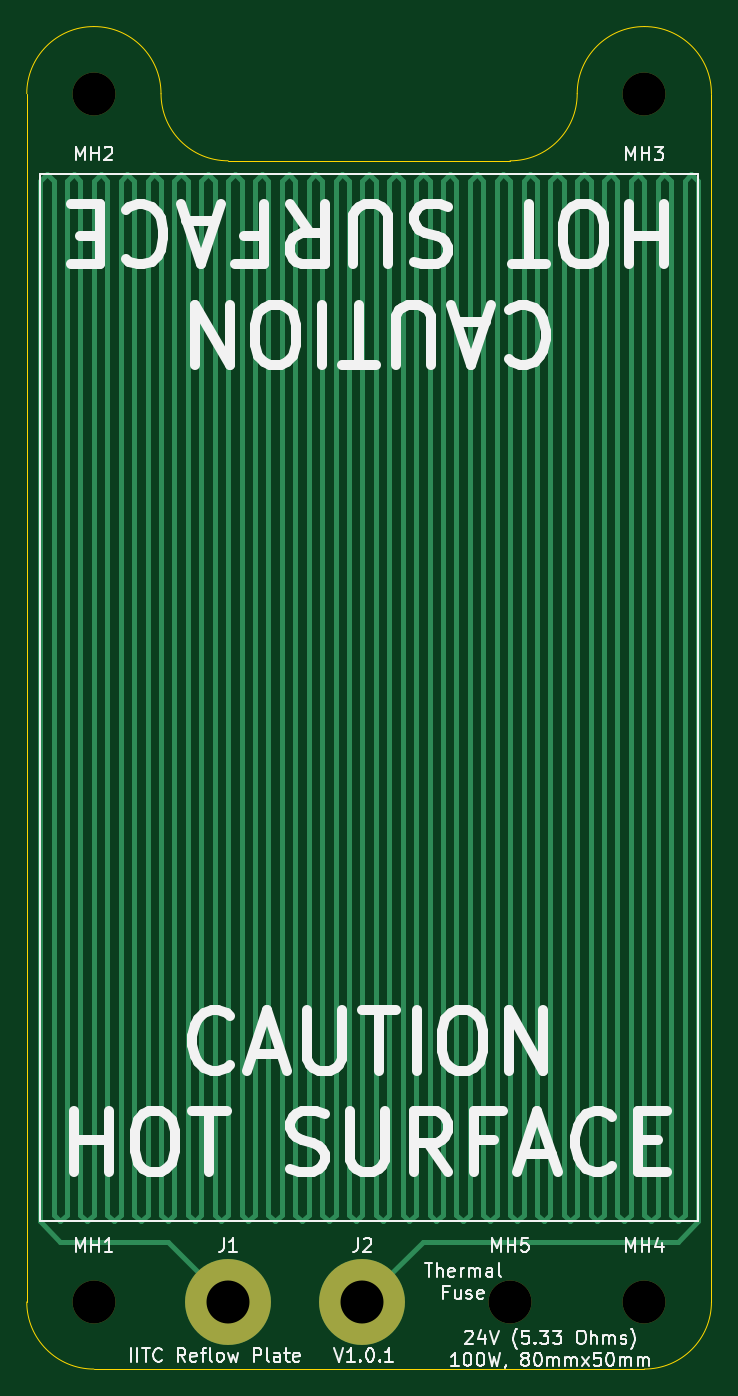
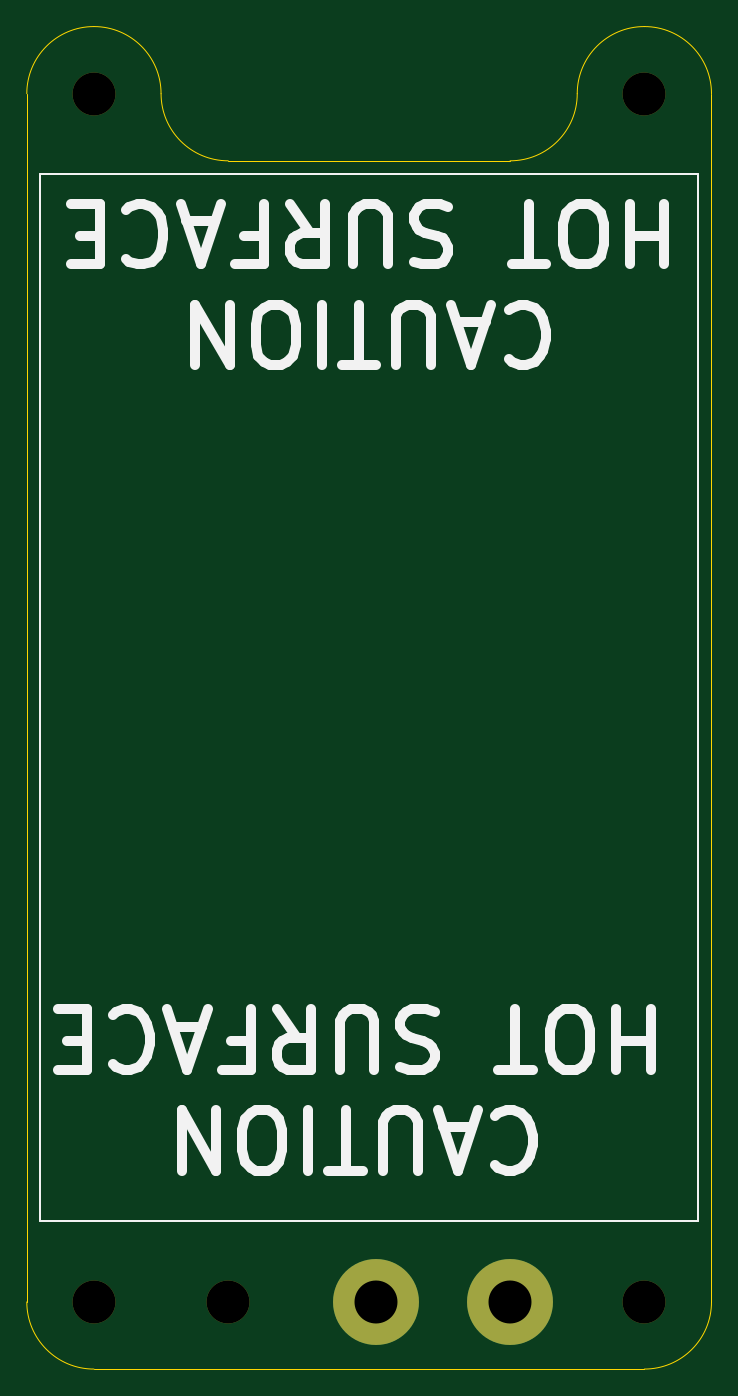
Circuit board: 11 layer files. Board 51.0 x 100.0 mm.
- bottom_copper: Reflow_Heater-B_Cu.gbr (676 bytes)
- bottom_mask: Reflow_Heater-B_Mask.gbr (828 bytes)
- paste: Reflow_Heater-B_Paste.gbr (478 bytes)
- bottom_silk: Reflow_Heater-B_SilkS.gbr (8567 bytes)
- outline: Reflow_Heater-Edge_Cuts.gbr (1300 bytes)
- top_copper: Reflow_Heater-F_Cu.gbr (8369 bytes)
- top_mask: Reflow_Heater-F_Mask.gbr (828 bytes)
- paste: Reflow_Heater-F_Paste.gbr (478 bytes)
- top_silk: Reflow_Heater-F_SilkS.gbr (28667 bytes)
- drill: Reflow_Heater-NPTH.drl (398 bytes)
- drill: Reflow_Heater-PTH.drl (346 bytes)

=== bottom_copper: Reflow_Heater-B_Cu.gbr ===
%TF.GenerationSoftware,KiCad,Pcbnew,(5.1.10-1-10_14)*%
%TF.CreationDate,2022-01-16T19:20:25-08:00*%
%TF.ProjectId,Reflow_Heater,5265666c-6f77-45f4-9865-617465722e6b,rev?*%
%TF.SameCoordinates,Original*%
%TF.FileFunction,Copper,L2,Bot*%
%TF.FilePolarity,Positive*%
%FSLAX46Y46*%
G04 Gerber Fmt 4.6, Leading zero omitted, Abs format (unit mm)*
G04 Created by KiCad (PCBNEW (5.1.10-1-10_14)) date 2022-01-16 19:20:25*
%MOMM*%
%LPD*%
G01*
G04 APERTURE LIST*
%TA.AperFunction,ComponentPad*%
%ADD10C,6.400000*%
%TD*%
G04 APERTURE END LIST*
D10*
%TO.P,J2,1*%
%TO.N,Net-(J1-Pad1)*%
X75000000Y-160000000D03*
%TD*%
%TO.P,J1,1*%
%TO.N,Net-(J1-Pad1)*%
X65000000Y-160000000D03*
%TD*%
M02*

=== bottom_mask: Reflow_Heater-B_Mask.gbr ===
%TF.GenerationSoftware,KiCad,Pcbnew,(5.1.10-1-10_14)*%
%TF.CreationDate,2022-01-16T19:20:25-08:00*%
%TF.ProjectId,Reflow_Heater,5265666c-6f77-45f4-9865-617465722e6b,rev?*%
%TF.SameCoordinates,Original*%
%TF.FileFunction,Soldermask,Bot*%
%TF.FilePolarity,Negative*%
%FSLAX46Y46*%
G04 Gerber Fmt 4.6, Leading zero omitted, Abs format (unit mm)*
G04 Created by KiCad (PCBNEW (5.1.10-1-10_14)) date 2022-01-16 19:20:25*
%MOMM*%
%LPD*%
G01*
G04 APERTURE LIST*
%ADD10C,3.200000*%
%ADD11C,6.400000*%
G04 APERTURE END LIST*
D10*
%TO.C,MH5*%
X86000000Y-160000000D03*
%TD*%
%TO.C,MH4*%
X96000000Y-160000000D03*
%TD*%
%TO.C,MH3*%
X96000000Y-70000000D03*
%TD*%
%TO.C,MH2*%
X55000000Y-70000000D03*
%TD*%
%TO.C,MH1*%
X55000000Y-160000000D03*
%TD*%
D11*
%TO.C,J2*%
X75000000Y-160000000D03*
%TD*%
%TO.C,J1*%
X65000000Y-160000000D03*
%TD*%
M02*

=== paste: Reflow_Heater-B_Paste.gbr ===
%TF.GenerationSoftware,KiCad,Pcbnew,(5.1.10-1-10_14)*%
%TF.CreationDate,2022-01-16T19:20:25-08:00*%
%TF.ProjectId,Reflow_Heater,5265666c-6f77-45f4-9865-617465722e6b,rev?*%
%TF.SameCoordinates,Original*%
%TF.FileFunction,Paste,Bot*%
%TF.FilePolarity,Positive*%
%FSLAX46Y46*%
G04 Gerber Fmt 4.6, Leading zero omitted, Abs format (unit mm)*
G04 Created by KiCad (PCBNEW (5.1.10-1-10_14)) date 2022-01-16 19:20:25*
%MOMM*%
%LPD*%
G01*
G04 APERTURE LIST*
G04 APERTURE END LIST*
M02*

=== bottom_silk: Reflow_Heater-B_SilkS.gbr (8567 bytes, source omitted) ===
=== outline: Reflow_Heater-Edge_Cuts.gbr ===
%TF.GenerationSoftware,KiCad,Pcbnew,(5.1.10-1-10_14)*%
%TF.CreationDate,2022-01-16T19:20:25-08:00*%
%TF.ProjectId,Reflow_Heater,5265666c-6f77-45f4-9865-617465722e6b,rev?*%
%TF.SameCoordinates,Original*%
%TF.FileFunction,Profile,NP*%
%FSLAX46Y46*%
G04 Gerber Fmt 4.6, Leading zero omitted, Abs format (unit mm)*
G04 Created by KiCad (PCBNEW (5.1.10-1-10_14)) date 2022-01-16 19:20:25*
%MOMM*%
%LPD*%
G01*
G04 APERTURE LIST*
%TA.AperFunction,Profile*%
%ADD10C,0.050000*%
%TD*%
G04 APERTURE END LIST*
D10*
X96000000Y-165000000D02*
X55000000Y-165000000D01*
X91000000Y-70000000D02*
G75*
G02*
X86000000Y-75000000I-5000000J0D01*
G01*
X91000000Y-70000000D02*
G75*
G02*
X96000000Y-65000000I5000000J0D01*
G01*
X65000000Y-75000000D02*
G75*
G02*
X60000000Y-70000000I0J5000000D01*
G01*
X55000000Y-65000000D02*
G75*
G02*
X60000000Y-70000000I0J-5000000D01*
G01*
X50000000Y-70000000D02*
G75*
G02*
X55000000Y-65000000I5000000J0D01*
G01*
X96000000Y-65000000D02*
G75*
G02*
X101000000Y-70000000I0J-5000000D01*
G01*
X101000000Y-160000000D02*
G75*
G02*
X96000000Y-165000000I-5000000J0D01*
G01*
X55000000Y-165000000D02*
G75*
G02*
X50000000Y-160000000I0J5000000D01*
G01*
X86000000Y-75000000D02*
X65000000Y-75000000D01*
X101000000Y-160000000D02*
X101000000Y-70000000D01*
X50000000Y-70000000D02*
X50000000Y-160000000D01*
M02*

=== top_copper: Reflow_Heater-F_Cu.gbr (8369 bytes, source omitted) ===
=== top_mask: Reflow_Heater-F_Mask.gbr ===
%TF.GenerationSoftware,KiCad,Pcbnew,(5.1.10-1-10_14)*%
%TF.CreationDate,2022-01-16T19:20:25-08:00*%
%TF.ProjectId,Reflow_Heater,5265666c-6f77-45f4-9865-617465722e6b,rev?*%
%TF.SameCoordinates,Original*%
%TF.FileFunction,Soldermask,Top*%
%TF.FilePolarity,Negative*%
%FSLAX46Y46*%
G04 Gerber Fmt 4.6, Leading zero omitted, Abs format (unit mm)*
G04 Created by KiCad (PCBNEW (5.1.10-1-10_14)) date 2022-01-16 19:20:25*
%MOMM*%
%LPD*%
G01*
G04 APERTURE LIST*
%ADD10C,3.200000*%
%ADD11C,6.400000*%
G04 APERTURE END LIST*
D10*
%TO.C,MH5*%
X86000000Y-160000000D03*
%TD*%
%TO.C,MH4*%
X96000000Y-160000000D03*
%TD*%
%TO.C,MH3*%
X96000000Y-70000000D03*
%TD*%
%TO.C,MH2*%
X55000000Y-70000000D03*
%TD*%
%TO.C,MH1*%
X55000000Y-160000000D03*
%TD*%
D11*
%TO.C,J2*%
X75000000Y-160000000D03*
%TD*%
%TO.C,J1*%
X65000000Y-160000000D03*
%TD*%
M02*

=== paste: Reflow_Heater-F_Paste.gbr ===
%TF.GenerationSoftware,KiCad,Pcbnew,(5.1.10-1-10_14)*%
%TF.CreationDate,2022-01-16T19:20:25-08:00*%
%TF.ProjectId,Reflow_Heater,5265666c-6f77-45f4-9865-617465722e6b,rev?*%
%TF.SameCoordinates,Original*%
%TF.FileFunction,Paste,Top*%
%TF.FilePolarity,Positive*%
%FSLAX46Y46*%
G04 Gerber Fmt 4.6, Leading zero omitted, Abs format (unit mm)*
G04 Created by KiCad (PCBNEW (5.1.10-1-10_14)) date 2022-01-16 19:20:25*
%MOMM*%
%LPD*%
G01*
G04 APERTURE LIST*
G04 APERTURE END LIST*
M02*

=== top_silk: Reflow_Heater-F_SilkS.gbr (28667 bytes, source omitted) ===
=== drill: Reflow_Heater-NPTH.drl ===
M48
; DRILL file {KiCad (5.1.10-1-10_14)} date Sunday, January 16, 2022 at 07:20:31 PM
; FORMAT={-:-/ absolute / inch / decimal}
; #@! TF.CreationDate,2022-01-16T19:20:31-08:00
; #@! TF.GenerationSoftware,Kicad,Pcbnew,(5.1.10-1-10_14)
; #@! TF.FileFunction,NonPlated,1,2,NPTH
FMAT,2
INCH
T1C0.1260
%
G90
G05
T1
X2.1654Y-2.7559
X2.1654Y-6.2992
X3.3858Y-6.2992
X3.7795Y-2.7559
X3.7795Y-6.2992
T0
M30

=== drill: Reflow_Heater-PTH.drl ===
M48
; DRILL file {KiCad (5.1.10-1-10_14)} date Sunday, January 16, 2022 at 07:20:31 PM
; FORMAT={-:-/ absolute / inch / decimal}
; #@! TF.CreationDate,2022-01-16T19:20:31-08:00
; #@! TF.GenerationSoftware,Kicad,Pcbnew,(5.1.10-1-10_14)
; #@! TF.FileFunction,Plated,1,2,PTH
FMAT,2
INCH
T1C0.1260
%
G90
G05
T1
X2.5591Y-6.2992
X2.9528Y-6.2992
T0
M30
